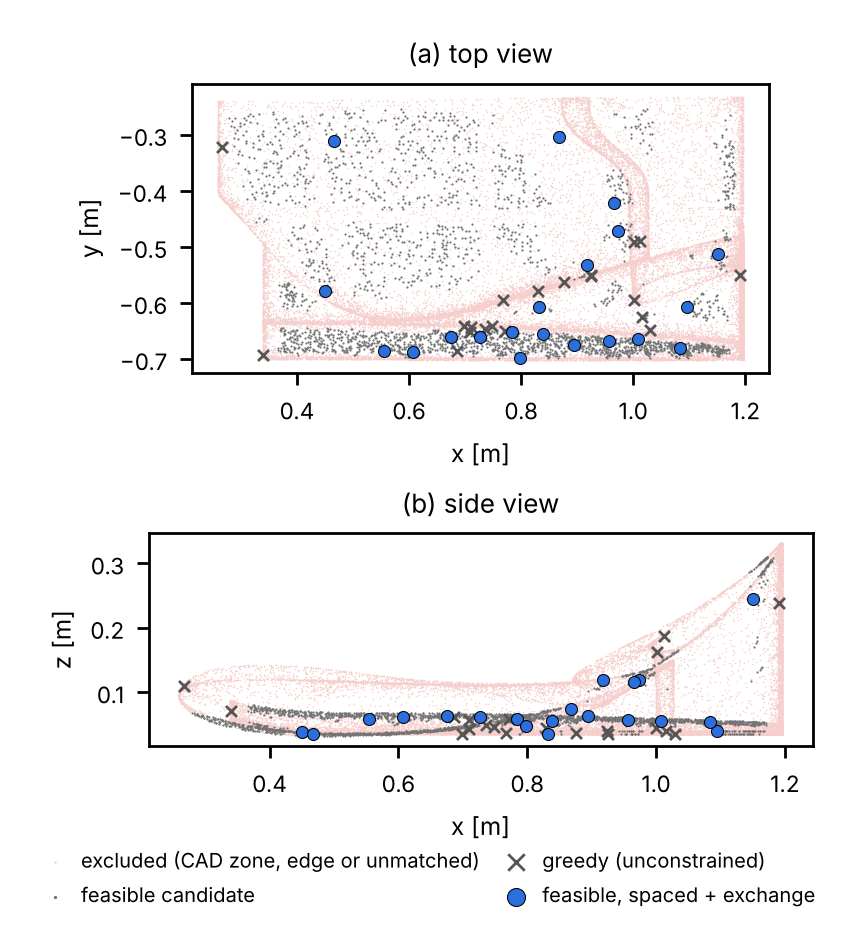

The data file committed next to this chart (first rows):
sensor, point_index, x_mm, y_mm, z_mm, edge_distance_mm, nearest_sensor_mm, in_exclusion_zone, feasible
1, 68619, 783.8, -651.4, 58.14, 16.92, 50.39, False, True
2, 73156, 726.2, -660.9, 61.75, 27.34, 50.88, False, True
3, 52413, 798.6, -698.4, 47.74, 15.80, 50.39, False, True
4, 72536, 606.9, -687.5, 61.14, 25.33, 52.08, False, True
5, 64633, 838.7, -656.1, 55.34, 18.07, 53.55, False, True
6, 74329, 893.8, -675.6, 62.91, 21.64, 58.96, False, True
7, 30562, 1095, -606.3, 39.06, 19.53, 76.27, False, True
8, 62024, 1084, -680.3, 53.47, 22.95, 76.27, False, True
9, 106254, 917.3, -532, 118.9, 15.04, 82.41, False, True
10, 105885, 973, -471.3, 118.5, 22.16, 50.76, False, True
11, 21065, 449.7, -579.1, 37.61, 15.58, 150.8, False, True
12, 422, 467, -310.6, 34.47, 76.54, 269.1, False, True
13, 74100, 675.3, -661, 62.66, 22.29, 50.88, False, True
14, 129282, 1151, -511.8, 244.2, 15.54, 221.6, False, True
15, 4334, 832.1, -607.1, 34.77, 15.06, 53.55, False, True
16, 80965, 867.8, -303.2, 74.51, 15.72, 158.4, False, True
17, 70122, 555, -685, 58.88, 16.36, 52.08, False, True
18, 66140, 956.5, -667.3, 56.42, 19.97, 51.96, False, True
19, 65120, 1008, -663.9, 55.70, 16.71, 51.96, False, True
20, 103095, 965.2, -421.2, 115.5, 20.91, 50.76, False, True
